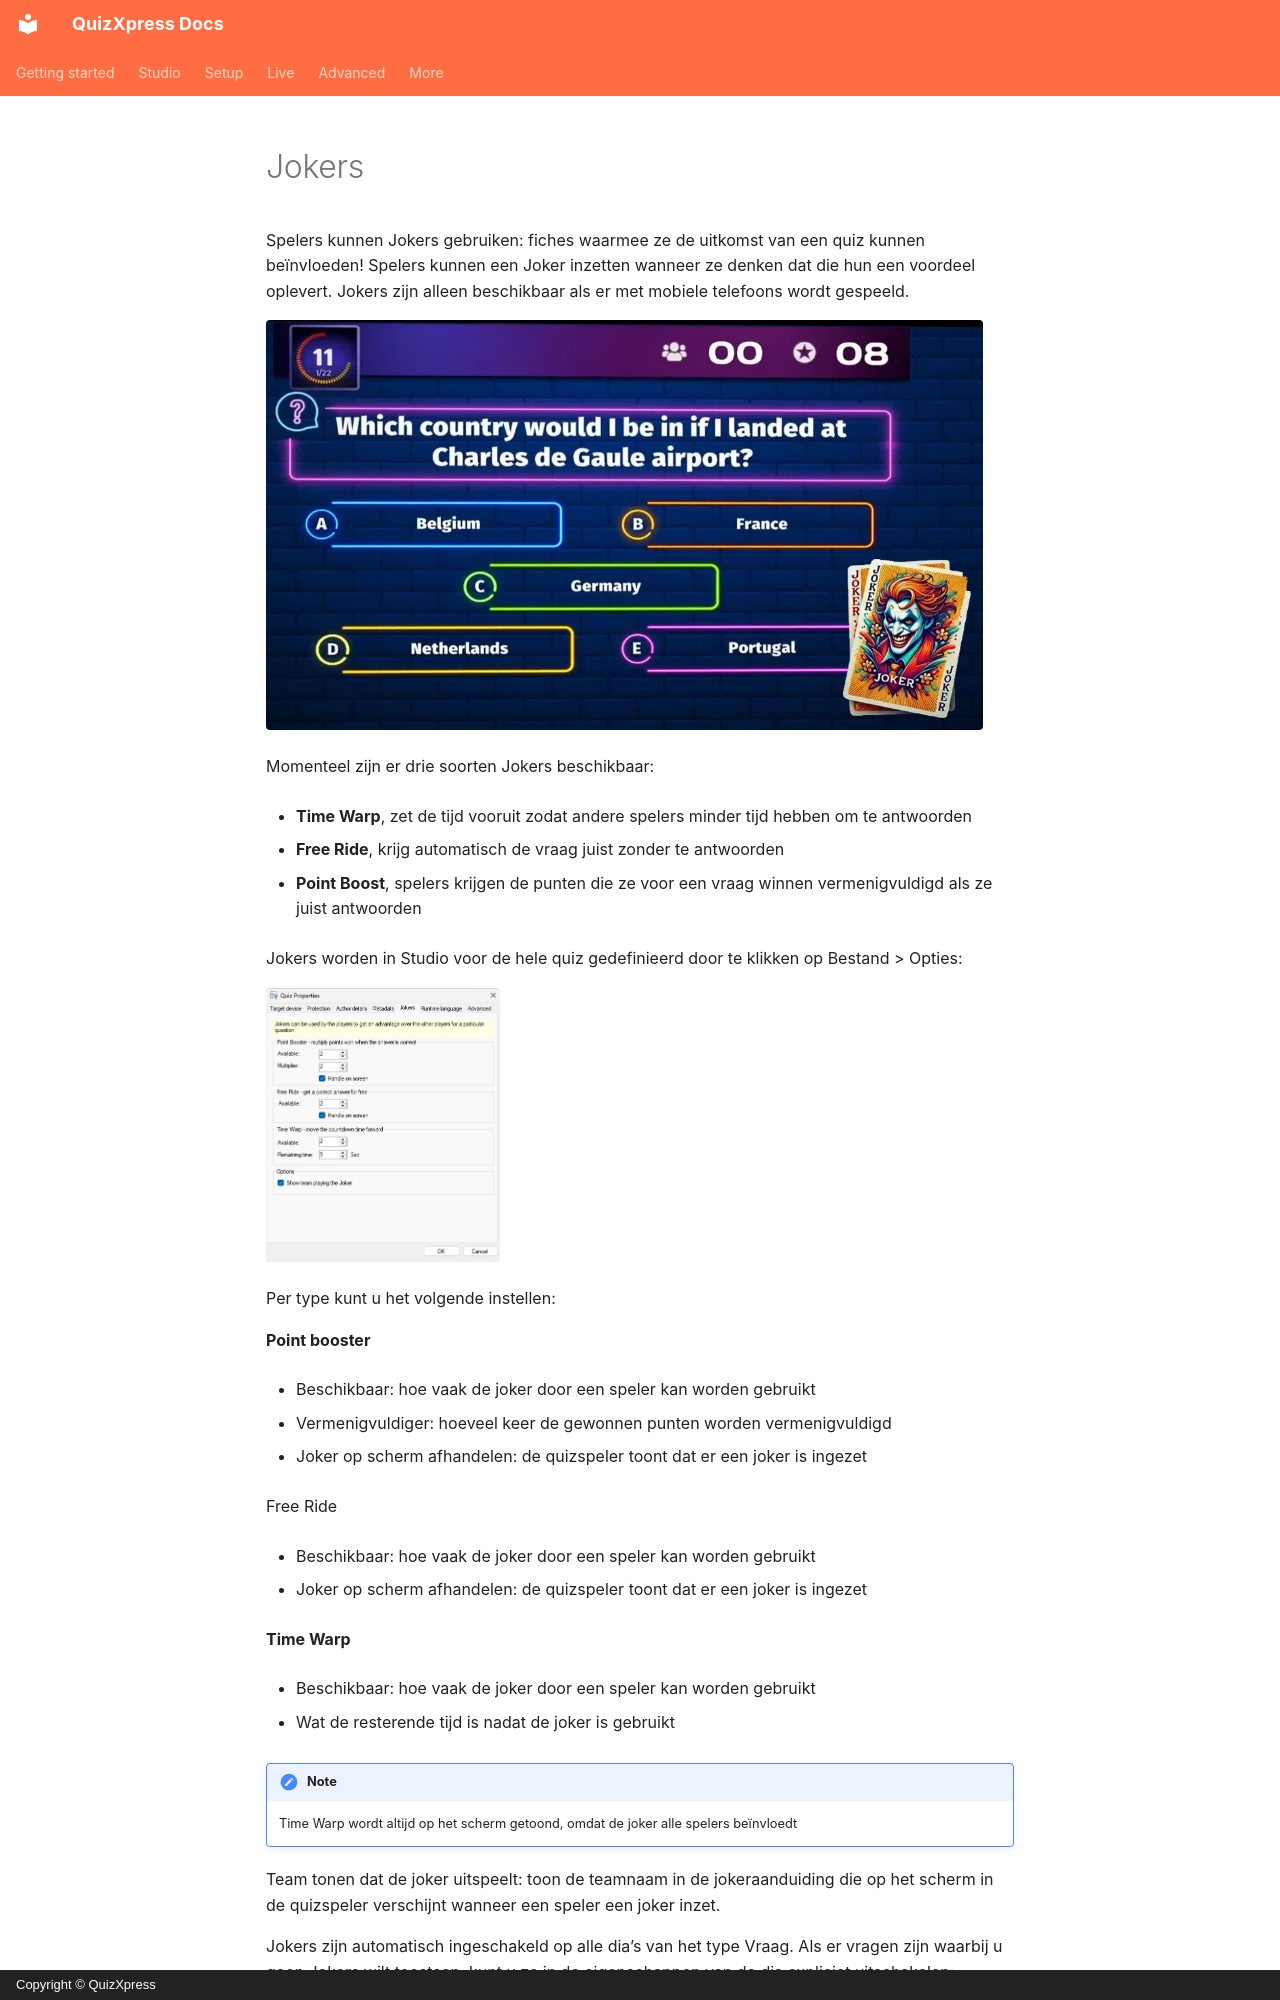

repository: gameshowcrew/quizxpress-docs · page: studio/other-functionality/jokers.nl/index.html · generator: mkdocs · copyright: Copyright © QuizXpress

# Jokers

Spelers kunnen Jokers gebruiken: fiches waarmee ze de uitkomst van een quiz kunnen beïnvloeden! Spelers kunnen een Joker inzetten wanneer ze denken dat die hun een voordeel oplevert. Jokers zijn alleen beschikbaar als er met mobiele telefoons wordt gespeeld.

![](../../assets/images/image287.webp){ loading=lazy }

Momenteel zijn er drie soorten Jokers beschikbaar:

- **Time Warp**, zet de tijd vooruit zodat andere spelers minder tijd hebben om te antwoorden

- **Free Ride**, krijg automatisch de vraag juist zonder te antwoorden

- **Point Boost**, spelers krijgen de punten die ze voor een vraag winnen vermenigvuldigd als ze juist antwoorden

Jokers worden in Studio voor de hele quiz gedefinieerd door te klikken op Bestand > Opties:

![](../../assets/images/image288.webp){ width="234" loading=lazy }

Per type kunt u het volgende instellen:

**Point booster**

- Beschikbaar: hoe vaak de joker door een speler kan worden gebruikt

- Vermenigvuldiger: hoeveel keer de gewonnen punten worden vermenigvuldigd

- Joker op scherm afhandelen: de quizspeler toont dat er een joker is ingezet

Free Ride

- Beschikbaar: hoe vaak de joker door een speler kan worden gebruikt

- Joker op scherm afhandelen: de quizspeler toont dat er een joker is ingezet

**Time Warp**

- Beschikbaar: hoe vaak de joker door een speler kan worden gebruikt

- Wat de resterende tijd is nadat de joker is gebruikt

!!! note

    Time Warp wordt altijd op het scherm getoond, omdat de joker alle spelers beïnvloedt

Team tonen dat de joker uitspeelt: toon de teamnaam in de jokeraanduiding die op het scherm in de quizspeler verschijnt wanneer een speler een joker inzet.
